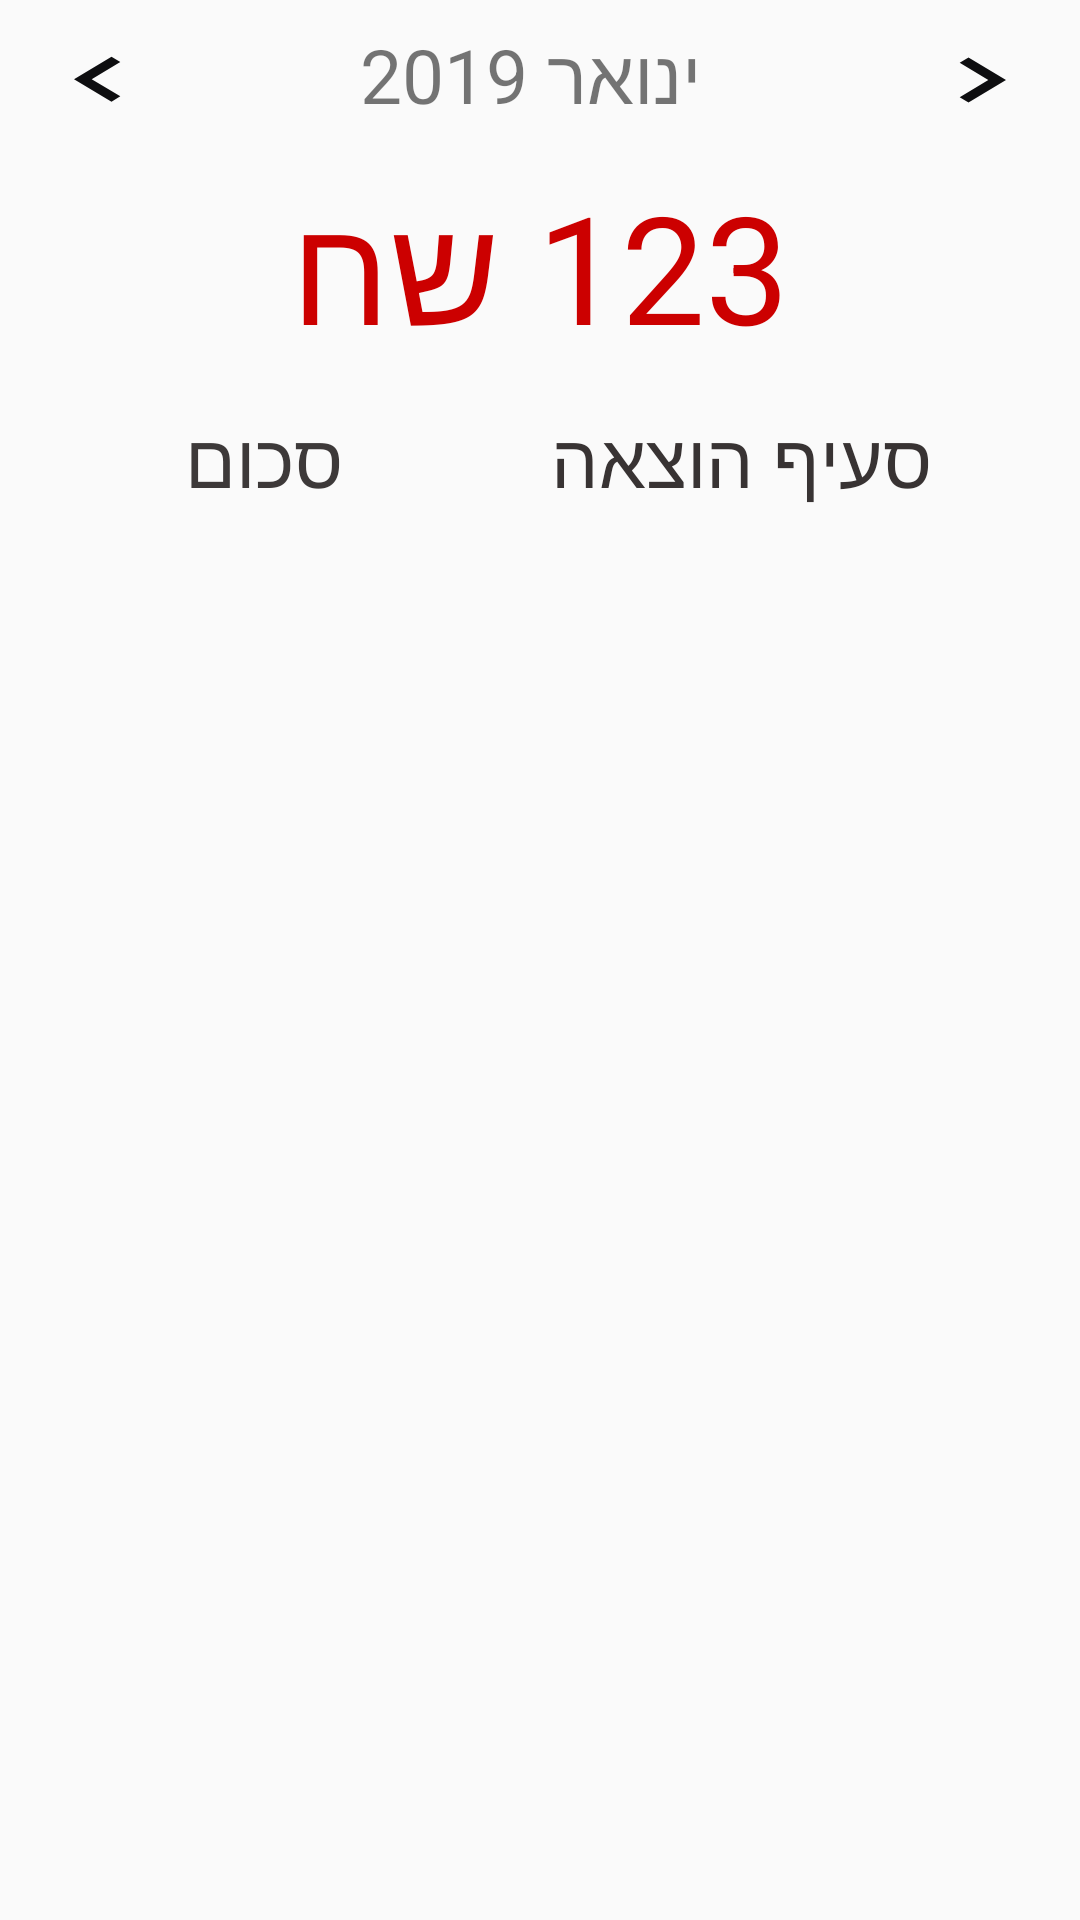

Layout XML and referenced resources for this Android screen:
<!-- AndroidManifest.xml: application theme AppTheme -->
<!-- res/layout/activity_tracking.xml -->
<?xml version="1.0" encoding="utf-8"?>
<LinearLayout xmlns:android="http://schemas.android.com/apk/res/android"
    xmlns:app="http://schemas.android.com/apk/res-auto"
    xmlns:tools="http://schemas.android.com/tools"
    android:layout_width="match_parent"
    android:layout_height="match_parent"
    android:orientation="vertical"
    tools:context=".TrackingActivity">

    <android.support.constraint.ConstraintLayout
        android:layout_width="match_parent"
        android:layout_height="match_parent">

        <TextView
            android:id="@+id/textView6"
            android:layout_width="wrap_content"
            android:layout_height="wrap_content"
            android:layout_marginStart="8dp"
            android:layout_marginTop="8dp"
            android:layout_marginEnd="8dp"
            android:layout_weight="1"
            android:gravity="center"
            android:text="סעיף הוצאה"
            android:textColor="#383333"
            android:textSize="25dp"
            app:layout_constraintEnd_toEndOf="parent"
            app:layout_constraintHorizontal_bias="0.81"
            app:layout_constraintStart_toStartOf="parent"
            app:layout_constraintTop_toBottomOf="@+id/sumTextView" />

        <TextView
            android:id="@+id/textView"
            android:layout_width="wrap_content"
            android:layout_height="wrap_content"
            android:layout_marginTop="8dp"
            android:layout_marginEnd="8dp"
            android:layout_weight="1"
            android:gravity="center"
            android:text="סכום"
            android:textColor="#3D3939"
            android:textSize="25dp"
            app:layout_constraintEnd_toStartOf="@+id/textView6"
            app:layout_constraintStart_toStartOf="parent"
            app:layout_constraintTop_toBottomOf="@+id/sumTextView" />

        <TextView

            android:id="@+id/sumTextView"
            android:layout_width="match_parent"
            android:layout_height="78dp"
            android:layout_marginTop="8dp"
            android:gravity="center"
            android:text="123 שח"
            android:textColor="@android:color/holo_red_dark"
            android:textSize="50dp"
            app:layout_constraintTop_toBottomOf="@+id/trackingTitleTV" />

        <TextView
            android:id="@+id/trackingTitleTV"
            android:layout_width="wrap_content"
            android:layout_height="wrap_content"
            android:layout_marginStart="8dp"
            android:layout_marginTop="8dp"
            android:layout_marginEnd="8dp"
            android:gravity="center"
            android:text=" ינואר 2019"
            android:textSize="25dp"
            app:layout_constraintEnd_toStartOf="@+id/button2"
            app:layout_constraintStart_toEndOf="@+id/button"
            app:layout_constraintTop_toTopOf="parent" />

        <ListView
            android:id="@+id/trackingListView"
            android:layout_width="match_parent"
            android:layout_height="wrap_content"
            android:layout_weight="1"
            app:layout_constraintTop_toBottomOf="@+id/textView6" />

        <Button
            android:id="@+id/button"
            android:layout_width="50dp"
            android:layout_height="30dp"
            android:layout_marginStart="8dp"
            android:layout_marginTop="4dp"
            android:background="@drawable/ic_keyboard_arrow_left_black_24dp"
            android:onClick="previousMonth"
            app:layout_constraintStart_toStartOf="parent"
            app:layout_constraintTop_toTopOf="@+id/trackingTitleTV" />

        <Button
            android:id="@+id/button2"
            android:layout_width="50dp"
            android:layout_height="30dp"
            android:layout_marginTop="4dp"
            android:layout_marginEnd="8dp"
            android:background="@drawable/ic_keyboard_arrow_right_black_24dp"
            android:onClick="nextMonth"
            app:layout_constraintEnd_toEndOf="parent"
            app:layout_constraintTop_toTopOf="@+id/trackingTitleTV" />
    </android.support.constraint.ConstraintLayout>

</LinearLayout>
<!-- resources referenced by this layout -->
<resources>
  <!-- drawable ic_keyboard_arrow_left_black_24dp (drawable) -->
  <vector android:height="24dp" android:tint="#0E0E10"
      android:viewportHeight="24.0" android:viewportWidth="24.0"
      android:width="24dp" xmlns:android="http://schemas.android.com/apk/res/android">
      <path android:fillColor="#FF000000" android:pathData="M15.41,16.09l-4.58,-4.59 4.58,-4.59L14,5.5l-6,6 6,6z"/>
  </vector>
  <!-- drawable ic_keyboard_arrow_right_black_24dp (drawable) -->
  <vector android:height="24dp" android:tint="#0E0E10"
      android:viewportHeight="24.0" android:viewportWidth="24.0"
      android:width="24dp" xmlns:android="http://schemas.android.com/apk/res/android">
      <path android:fillColor="#FF000000" android:pathData="M8.59,16.34l4.58,-4.59 -4.58,-4.59L10,5.75l6,6 -6,6z"/>
  </vector>
  <style name="AppTheme" parent="Theme.AppCompat.Light.DarkActionBar">
          
          <item name="colorPrimary">@color/colorPrimary</item>
          <item name="colorPrimaryDark">@color/colorPrimaryDark</item>
          <item name="colorAccent">@color/colorAccent</item>
      </style>
  <!-- not gathered from this repository: default colours our renderer supplied (Android Studio template values) -->
  <color name="colorPrimary">#FF6200EE</color>
  <color name="colorPrimaryDark">#FF3700B3</color>
  <color name="colorAccent">#FF03DAC5</color>
</resources>
